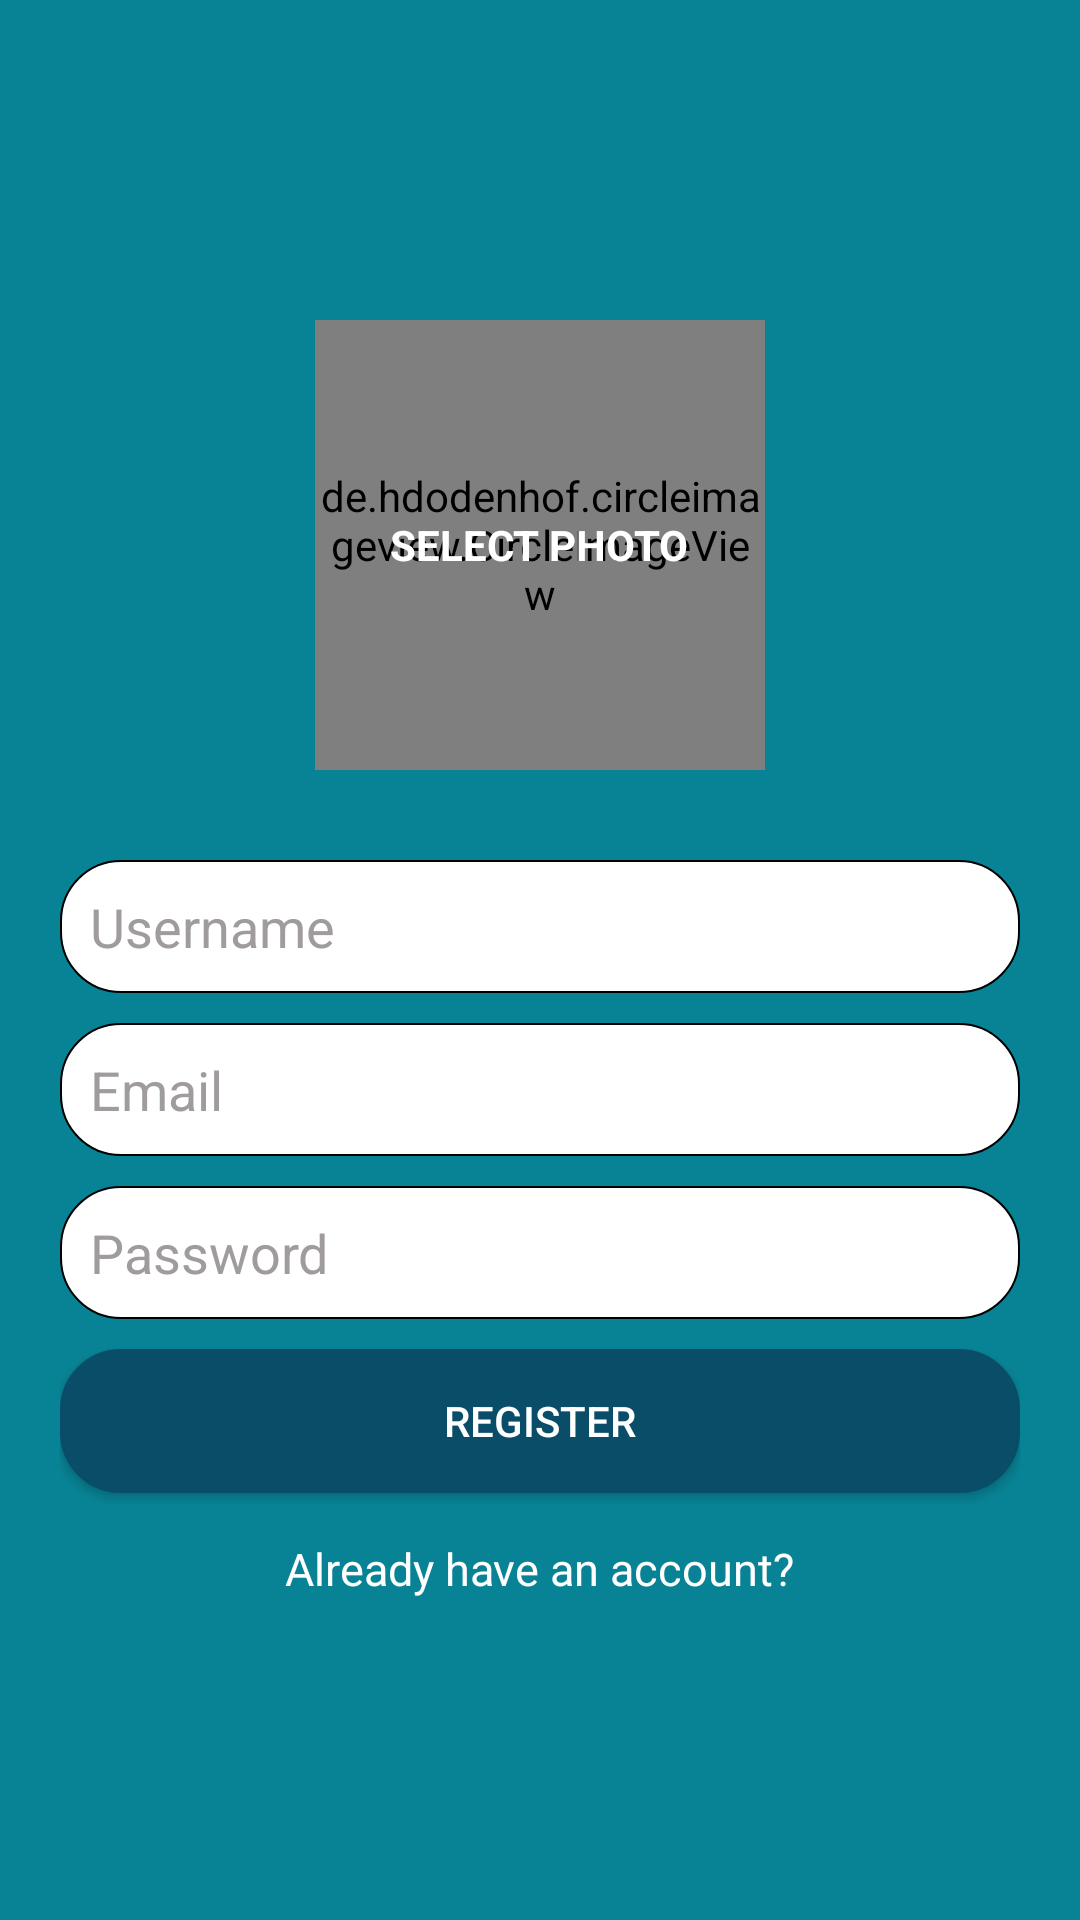

The Android layout XML behind this screen, and the referenced resources:
<!-- AndroidManifest.xml: application theme Theme.Chitchat -->
<!-- res/layout/activity_main.xml -->
<?xml version="1.0" encoding="utf-8"?>
<LinearLayout xmlns:android="http://schemas.android.com/apk/res/android"
    xmlns:app="http://schemas.android.com/apk/res-auto"
    xmlns:tools="http://schemas.android.com/tools"
    android:layout_width="match_parent"
    android:layout_height="match_parent"
    android:background="@color/green"
    android:gravity="center"
    android:orientation="vertical"
    android:padding="20dp"
    tools:context=".RegisterActivity">
    <FrameLayout
        android:layout_width="150dp"
        android:layout_height="150dp"
        android:background="@drawable/rounded_ripple_bg"
        android:id="@+id/fl_photo">
        <de.hdodenhof.circleimageview.CircleImageView
            android:layout_width="match_parent"
            android:layout_height="match_parent"
            android:id="@+id/iv_photo"
            app:civ_border_width="1dp"
            app:civ_border_color="@color/black"/>
        <TextView
            android:layout_width="wrap_content"
            android:layout_height="wrap_content"
            android:id="@+id/tv_photo"
            android:text="SELECT PHOTO"
            android:layout_gravity="center"
            android:textColor="@color/white"
            android:textStyle="bold"/>
    </FrameLayout>
    <EditText
        android:layout_width="match_parent"
        android:layout_height="wrap_content"
        android:id="@+id/et_username"
        android:textColor="@color/black"
        android:background="@drawable/edit_text_bg"
        android:padding="10dp"
        android:textColorHint="#A09C9C"
        android:layout_marginTop="30dp"
        android:hint="Username"
        android:inputType="text"/>
    <EditText
        android:layout_width="match_parent"
        android:layout_height="wrap_content"
        android:id="@+id/et_Email"
        android:layout_marginTop="10dp"
        android:background="@drawable/edit_text_bg"
        android:padding="10dp"
        android:textColorHint="#A09C9C"
        android:textColor="@color/black"
        android:hint="Email"
        android:inputType="textEmailAddress"/>
    <EditText
        android:layout_width="match_parent"
        android:layout_height="wrap_content"
        android:id="@+id/et_password"
        android:background="@drawable/edit_text_bg"
        android:padding="10dp"
        android:textColorHint="#A09C9C"
        android:hint="Password"
        android:layout_marginTop="10dp"
        android:textColor="@color/black"
        android:inputType="textPassword"/>
    <Button
        android:layout_width="match_parent"
        android:layout_height="wrap_content"
        android:id="@+id/btn_register"
        android:background="@drawable/edit_text_bg"
        android:padding="10dp"
        android:layout_marginTop="10dp"
        android:text="Register"
        android:textColor="@color/white"
        android:backgroundTint="@color/darkBlue"/>
    <TextView
        android:layout_width="wrap_content"
        android:layout_height="wrap_content"
        android:text="Already have an account?"
        android:layout_gravity="center"
        android:id="@+id/tv_login"
        android:layout_marginTop="15dp"
        android:textSize="15sp"
        android:textColor="@color/white"/>





</LinearLayout>
<!-- resources referenced by this layout -->
<resources>
  <color name="black">#FF000000</color>
  <color name="darkBlue">#0A4D68</color>
  <color name="green">#088395</color>
  <color name="white">#FFFFFFFF</color>
  <!-- drawable edit_text_bg (drawable) -->
  <?xml version="1.0" encoding="utf-8"?>
  <shape xmlns:android="http://schemas.android.com/apk/res/android">
      <corners android:radius="20dp"/>
      <solid android:color="@color/white"/>
      <stroke android:color="@color/black" android:width="0.5dp"/>
  </shape>
  <!-- drawable rounded_ripple_bg (drawable) -->
  <?xml version="1.0" encoding="utf-8"?>
  <ripple android:color="#042F41" xmlns:android="http://schemas.android.com/apk/res/android">
      <item android:id="@+id/mask" android:gravity="center">
          <shape  android:shape="oval">
              <solid android:color="@color/darkBlue"/>
          </shape>
      </item>
  </ripple>
  <style name="Theme.Chitchat" parent="Base.Theme.Chitchat" />
  <style name="Base.Theme.Chitchat" parent="Theme.MaterialComponents.Light.DarkActionBar.Bridge">
          
          
      </style>
</resources>
